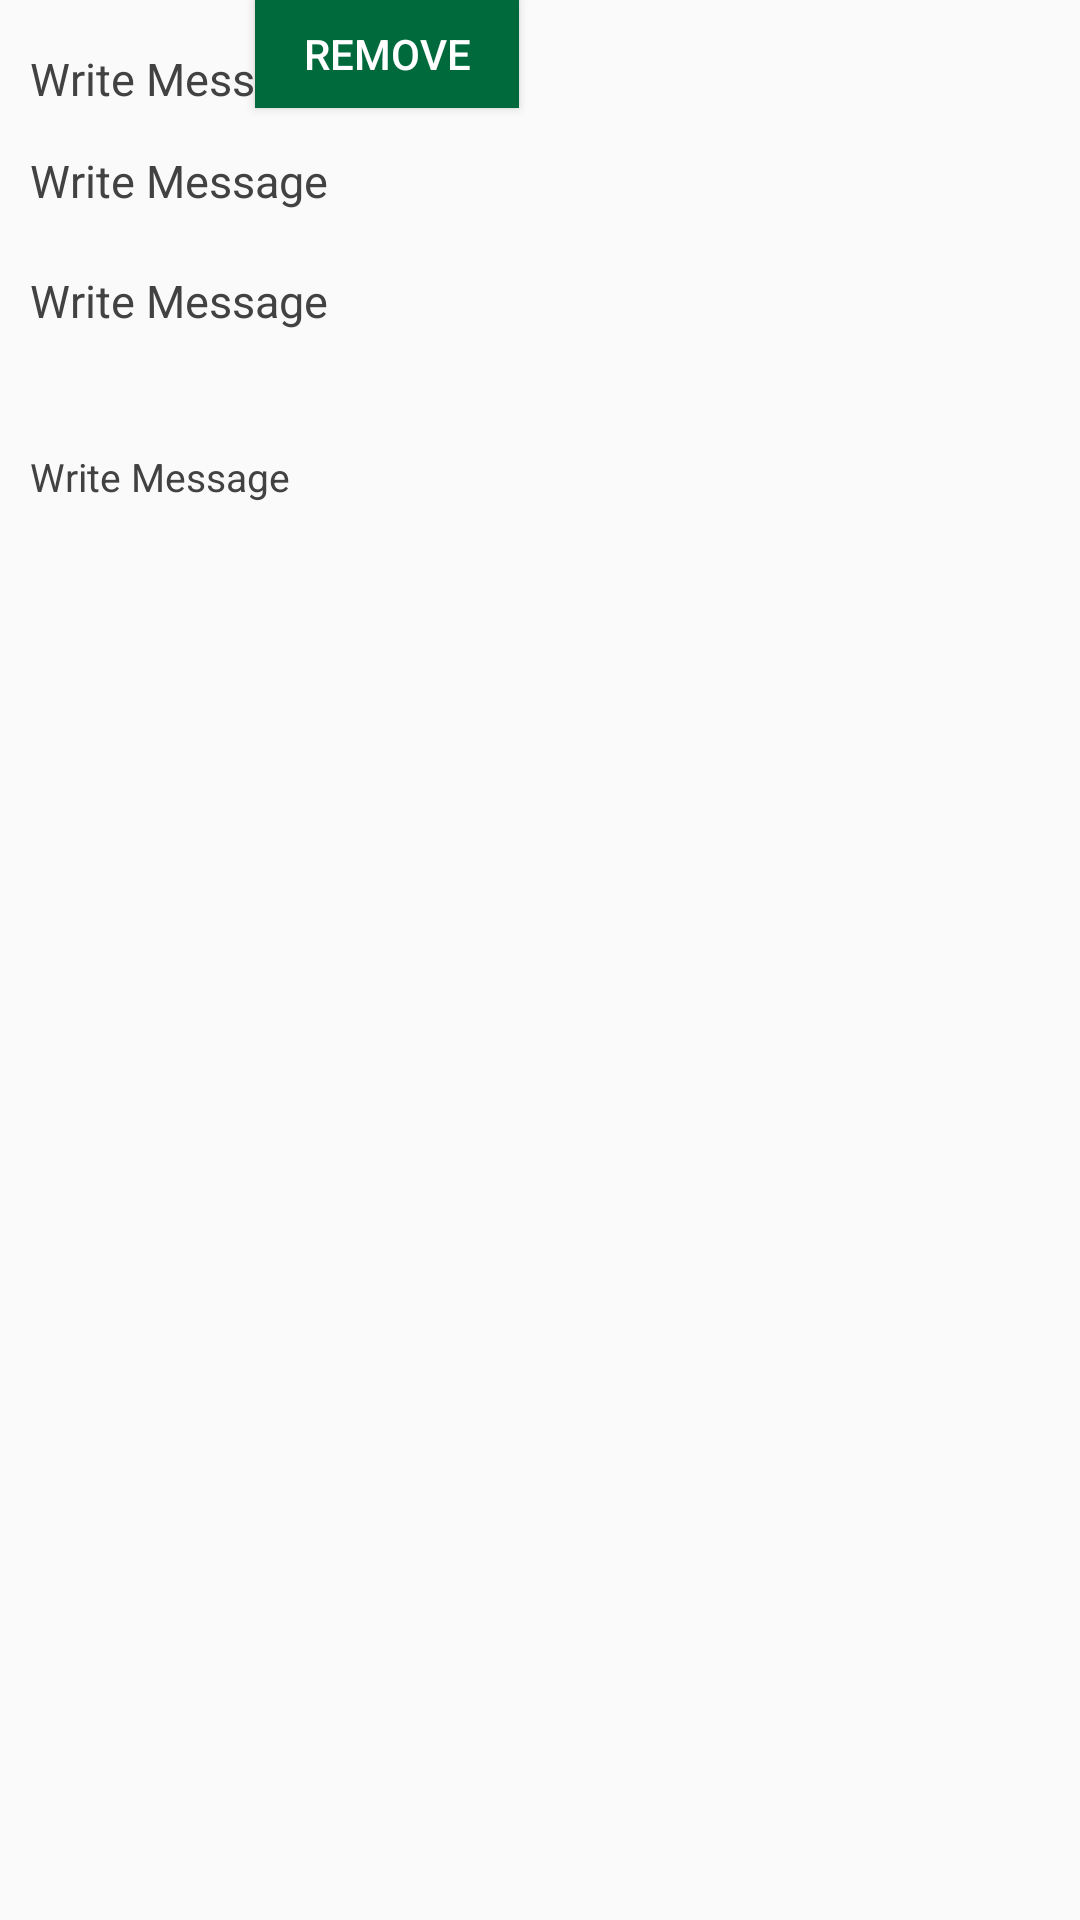

Produce the Android XML layout that renders to this screen, including the resource entries it uses.
<!-- AndroidManifest.xml: application theme AppTheme -->
<!-- res/layout/user_details.xml -->
<androidx.constraintlayout.widget.ConstraintLayout xmlns:android="http://schemas.android.com/apk/res/android"
    xmlns:app="http://schemas.android.com/apk/res-auto"
    xmlns:tools="http://schemas.android.com/tools"
    android:layout_width="match_parent"
    android:layout_height="wrap_content">

    <FrameLayout
        android:id="@+id/frameLayout"
        android:layout_width="0dp"
        android:layout_height="0dp"
        app:layout_constraintBottom_toBottomOf="parent"
        app:layout_constraintEnd_toEndOf="parent"
        app:layout_constraintStart_toStartOf="parent"
        app:layout_constraintTop_toTopOf="parent">

        <TextView
            android:id="@+id/tv_userName"
            android:layout_width="wrap_content"
            android:layout_height="wrap_content"
            android:layout_marginLeft="10dp"
            android:layout_marginTop="16dp"
            android:text="Write Message"
            android:textColor="@color/colorFont"
            android:textSize="15sp"
            app:layout_constraintEnd_toEndOf="parent"
            app:layout_constraintHorizontal_bias="0.123"
            app:layout_constraintStart_toStartOf="parent"
            app:layout_constraintTop_toTopOf="parent" />

        <TextView
            android:id="@+id/tv_First_Name"
            android:layout_width="wrap_content"
            android:layout_height="wrap_content"
            android:layout_marginLeft="10dp"
            android:layout_marginTop="50dp"
            android:text="Write Message"
            android:textColor="@color/colorFont"
            android:textSize="15sp"
            app:layout_constraintEnd_toEndOf="parent"
            app:layout_constraintHorizontal_bias="0.123"
            app:layout_constraintStart_toStartOf="parent"
            app:layout_constraintTop_toTopOf="parent" />

        <TextView
            android:id="@+id/tv_Last_Name"
            android:layout_width="wrap_content"
            android:layout_height="wrap_content"
            android:layout_marginLeft="10dp"
            android:layout_marginTop="90dp"
            android:text="Write Message"
            android:textColor="@color/colorFont"
            android:textSize="15sp"
            app:layout_constraintEnd_toEndOf="parent"
            app:layout_constraintHorizontal_bias="0.123"
            app:layout_constraintStart_toStartOf="parent"
            app:layout_constraintTop_toTopOf="parent" />

        <TextView
            android:id="@+id/tv_Last_Login"
            android:layout_width="wrap_content"
            android:layout_height="wrap_content"
            android:layout_marginLeft="10dp"
            android:layout_marginTop="150dp"
            android:text="Write Message"
            android:textColor="@color/colorFont"
            android:textSize="13sp"
            app:layout_constraintEnd_toEndOf="parent"
            app:layout_constraintHorizontal_bias="0.123"
            app:layout_constraintStart_toStartOf="parent"
            app:layout_constraintTop_toTopOf="parent" />

    </FrameLayout>


    <Button
        android:id="@+id/removeButton"
        android:layout_width="88dp"
        android:layout_height="36dp"
        android:layout_marginStart="85dp"
        android:background="@color/colorPrimary"
        android:text="Remove"
        android:textColor="#FFFFFF"
        app:layout_constraintStart_toStartOf="parent"
        app:layout_constraintTop_toTopOf="@+id/frameLayout" />


</androidx.constraintlayout.widget.ConstraintLayout>
<!-- resources referenced by this layout -->
<resources>
  <color name="colorFont">#424242</color>
  <color name="colorPrimary">#006a3c</color>
  <style name="AppTheme" parent="Theme.AppCompat.Light.DarkActionBar">
          
          <item name="colorPrimary">@color/colorPrimary</item>
          
          <item name="colorPrimaryDark">@color/colorPrimary</item>
          <item name="colorAccent">@color/colorPrimary</item>
      </style>
</resources>
